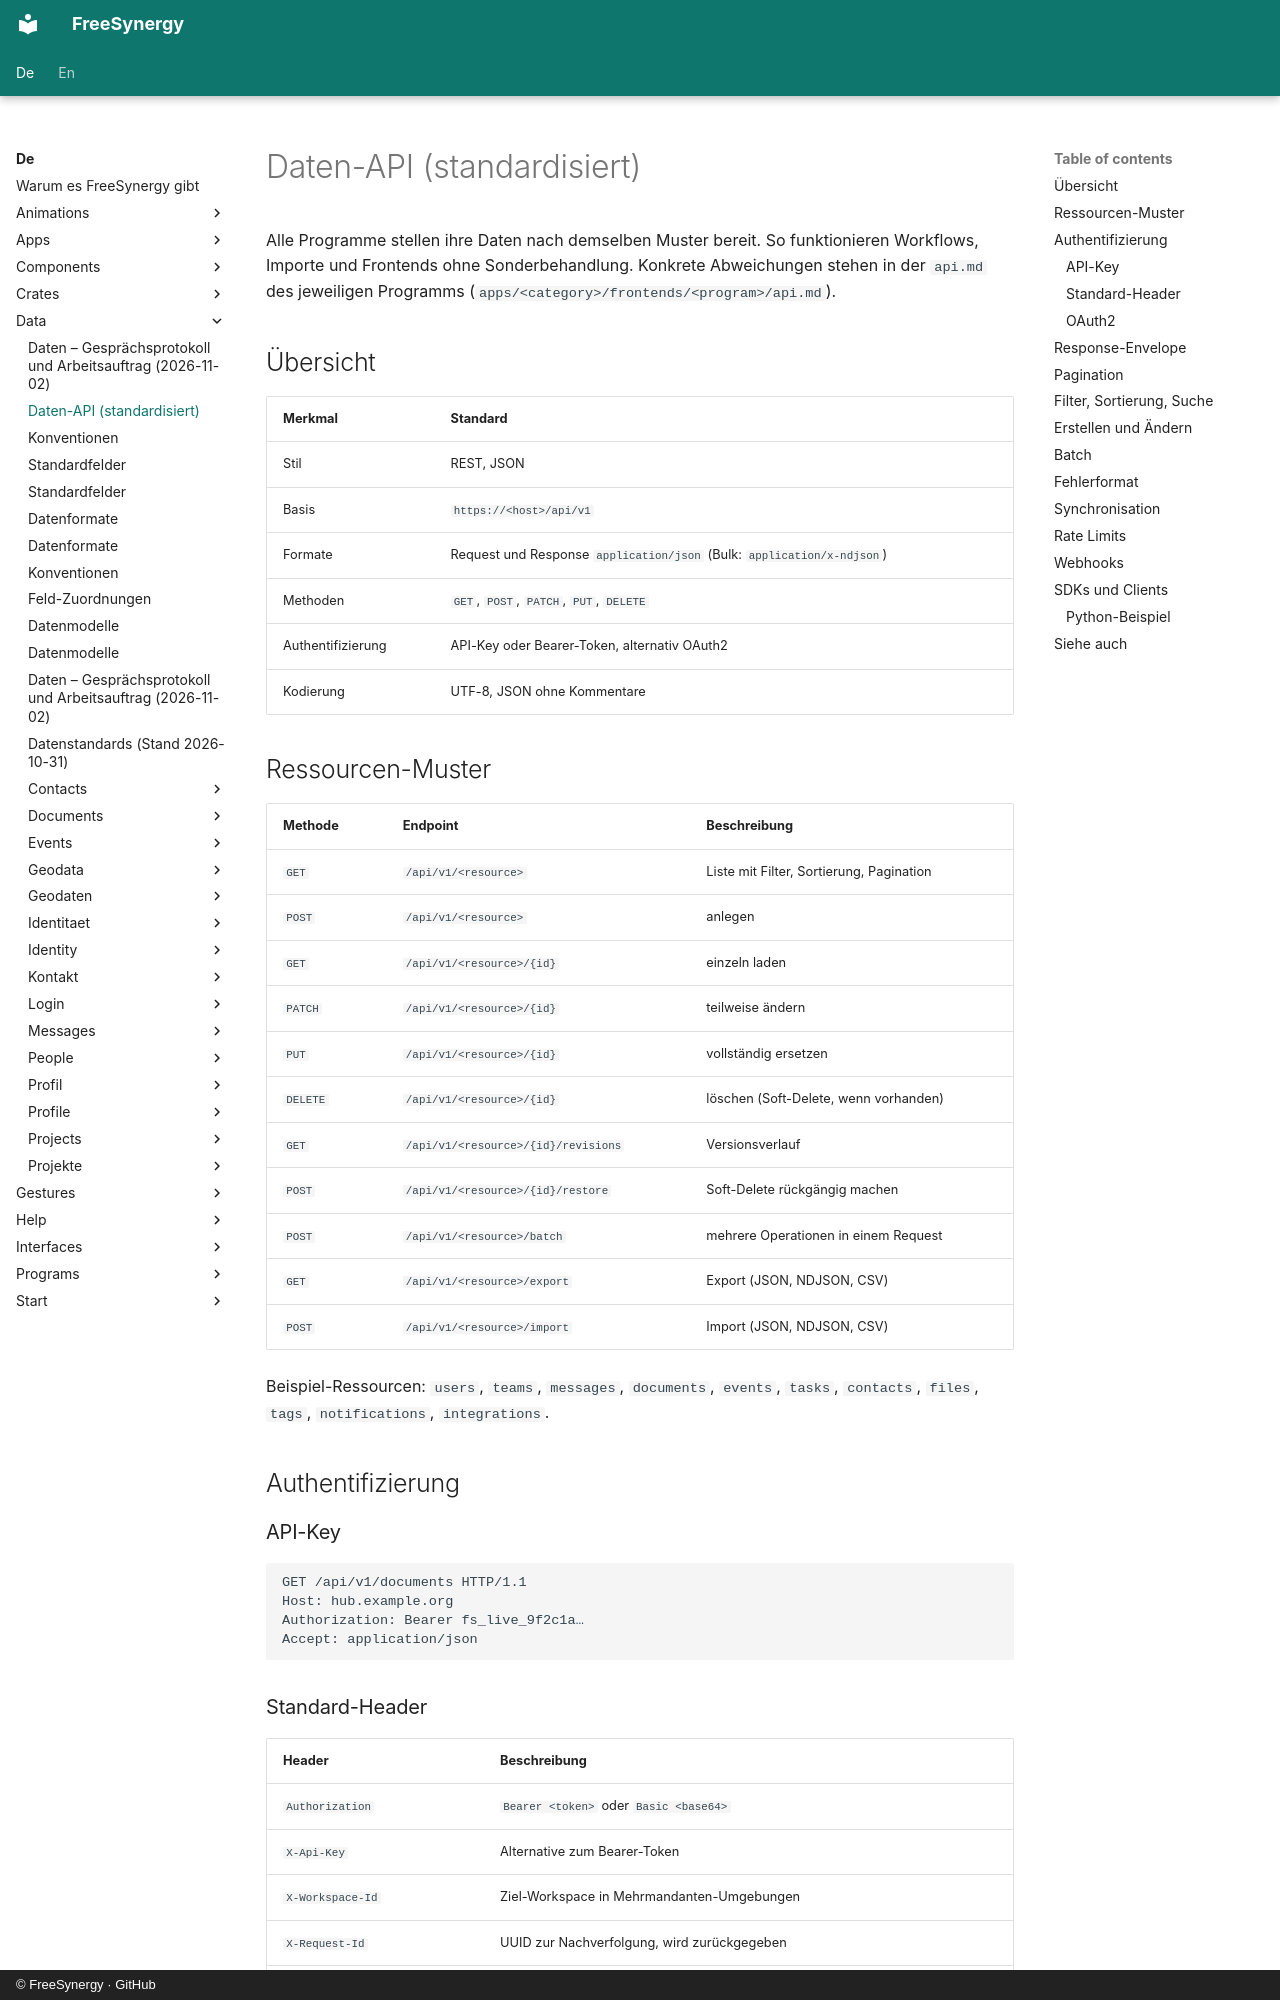

repository: FreeSynergy/fs-documentation · page: de/data/api/index.html · generator: mkdocs · copyright: © FreeSynergy · GitHub

# Daten-API (standardisiert)

Alle Programme stellen ihre Daten nach demselben Muster bereit. So funktionieren Workflows, Importe und Frontends ohne Sonderbehandlung. Konkrete Abweichungen stehen in der `api.md` des jeweiligen Programms (`apps/<category>/frontends/<program>/api.md`).

## Übersicht

| Merkmal | Standard |
|---------|----------|
| Stil | REST, JSON |
| Basis | `https://<host>/api/v1` |
| Formate | Request und Response `application/json` (Bulk: `application/x-ndjson`) |
| Methoden | `GET`, `POST`, `PATCH`, `PUT`, `DELETE` |
| Authentifizierung | API-Key oder Bearer-Token, alternativ OAuth2 |
| Kodierung | UTF-8, JSON ohne Kommentare |

## Ressourcen-Muster

| Methode | Endpoint | Beschreibung |
|---------|----------|--------------|
| `GET` | `/api/v1/<resource>` | Liste mit Filter, Sortierung, Pagination |
| `POST` | `/api/v1/<resource>` | anlegen |
| `GET` | `/api/v1/<resource>/{id}` | einzeln laden |
| `PATCH` | `/api/v1/<resource>/{id}` | teilweise ändern |
| `PUT` | `/api/v1/<resource>/{id}` | vollständig ersetzen |
| `DELETE` | `/api/v1/<resource>/{id}` | löschen (Soft-Delete, wenn vorhanden) |
| `GET` | `/api/v1/<resource>/{id}/revisions` | Versionsverlauf |
| `POST` | `/api/v1/<resource>/{id}/restore` | Soft-Delete rückgängig machen |
| `POST` | `/api/v1/<resource>/batch` | mehrere Operationen in einem Request |
| `GET` | `/api/v1/<resource>/export` | Export (JSON, NDJSON, CSV) |
| `POST` | `/api/v1/<resource>/import` | Import (JSON, NDJSON, CSV) |

Beispiel-Ressourcen: `users`, `teams`, `messages`, `documents`, `events`, `tasks`, `contacts`, `files`, `tags`, `notifications`, `integrations`.

## Authentifizierung

### API-Key

```
GET /api/v1/documents HTTP/1.1
Host: hub.example.org
Authorization: Bearer fs_live_9f2c1a…
Accept: application/json
```
